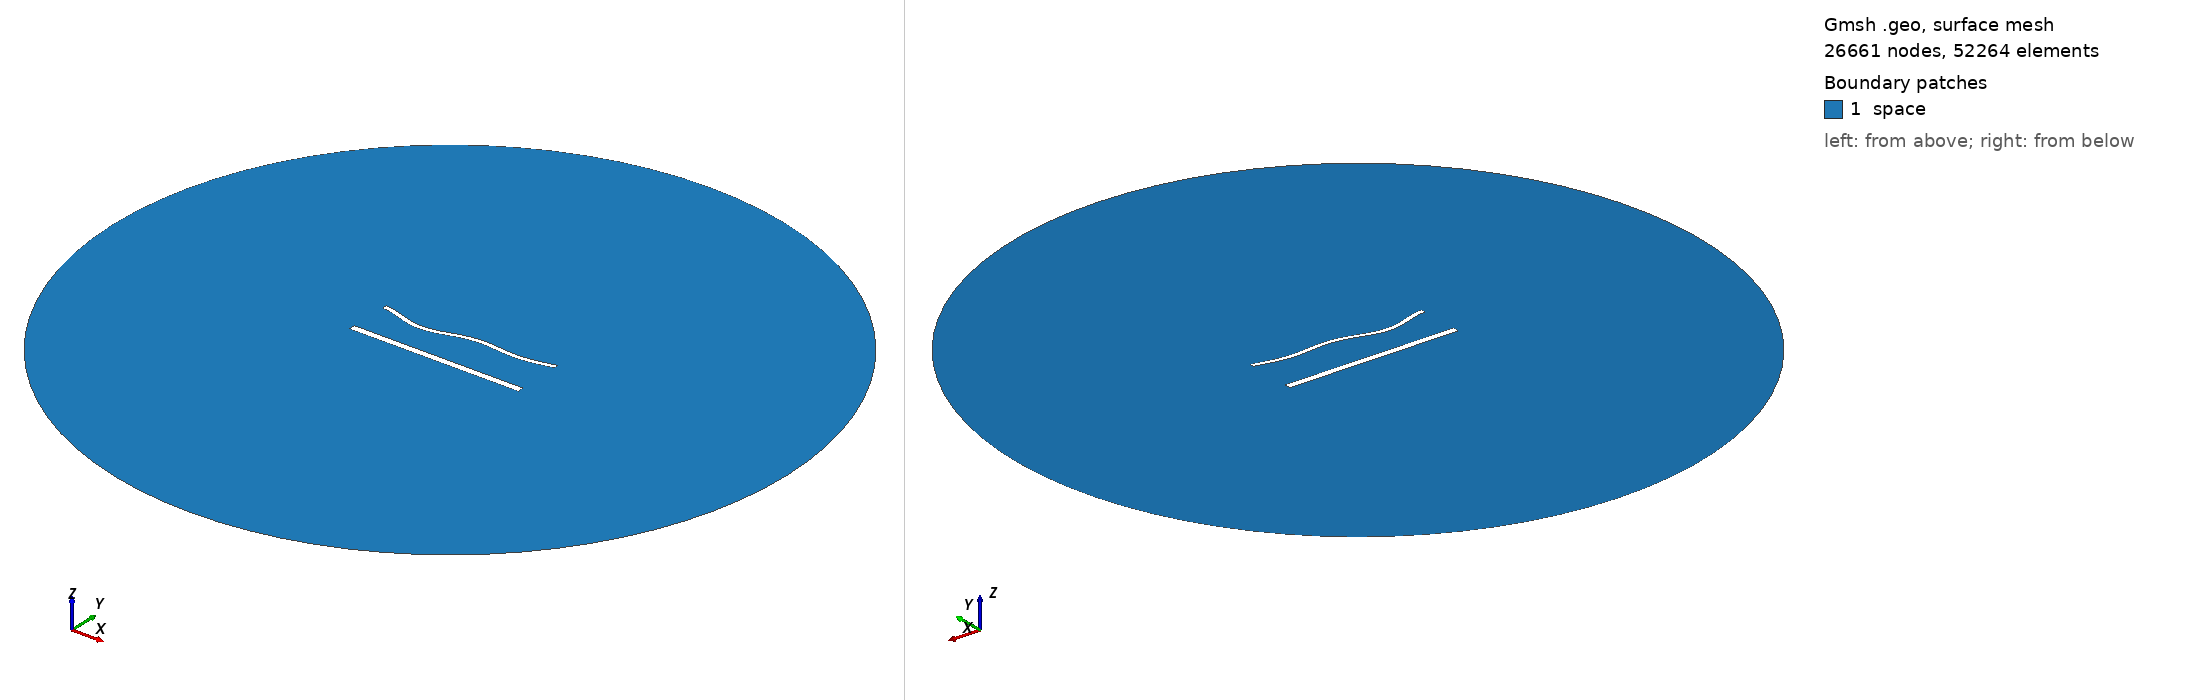

Gmsh geometry script, surface-meshed: 26661 nodes, 52264 surface elements. Boundary patches (legend numbers): 1 space. Left view from above one corner, right view from below the opposite corner. Legend entries are the model's physical surfaces. The drawing asked Gmsh for element sizes between 1% and 20% of the model's largest extent; the script's own settings can give other sizes.

=== 1810.geo (drawn) ===
//---------------------------------------
// Geometry kernel
//---------------------------------------

SetFactory("OpenCASCADE");



//---------------------------------------
// Parameters of the geometry
//---------------------------------------

// Overetch of the upper plate
overetch = 0.5;

// Distance between the plates
distance = 25.0;

// Discretization over the x axis (for the deformation)
nx = 50; 

// Length of the plate
L = 100 - overetch; 

// Number of modes
n = 4; 

// 1st mode coefficient
coeff(1) = 0.0;
beta(1) = 0.596864 * 3.1415926535 / L;

// 2nd mode coefficient
coeff(2) = -1.5;
beta(2) = 1.49418 * 3.1415926535 / L;

// 3rd mode coefficient
coeff(3) = -1.5;
beta(3) = 2.50025 * 3.1415926535 / L;

// 4th mode coefficient
coeff(4) = -1.5;
beta(4) = 3.49999 * 3.1415926535 / L;



//---------------------------------------
// Upper plate (deformed rectangle)
//---------------------------------------

// Coordiantes of the upper plate
xmin = -50;
xmax = 50 - overetch;

// Height of the upper plate
yheight = 4 - 2 * overetch;

// Indexes of the points
UpperID[] = {};
LowerID[] = {};
LeftID[] = {};
RightID[] = {};

// Point index
p = 1;

// Horizontal edges
For i In {1:nx}
    x = xmin + (i-1)*(xmax - xmin)/(nx-1);

    y_bottom = distance / 2 + overetch;
    For j In {1:n}
        C = (Cosh(beta(j)*L) + Cos(beta(j)*L)) / (Sinh(beta(j)*L) + Sin(beta(j)*L));
        y_bottom  = y_bottom + coeff(j) * (Cosh(beta(j)*(x+50)) - Cos(beta(j)*(x+50)) - C * (Sinh(beta(j)*(x+50)) - Sin(beta(j)*(x+50))));
    EndFor

    y_top = y_bottom + yheight;

    Point(p) = {x, y_top, 0, 1.0};
    UpperID[i] = p;
    p = p + 1;

    Point(p) = {x, y_bottom, 0, 1.0};
    LowerID[i] = p;
    p = p + 1;
EndFor

// Create point lists
UpperPts[] = {}; LowerPts[] = {};
For i In {1:nx}
  UpperPts[] += {UpperID[i]};
  LowerPts[] += {LowerID[i]};
EndFor

// Build splines
Spline(1) = {UpperPts[]};
Spline(2) = {LowerPts[]};
Line(3) = {LowerPts[nx-1], UpperPts[nx-1]};
Line(4) = {LowerPts[0], UpperPts[0]};

// Build the plane surface
Curve Loop(1) = {2, 3, -1, -4};
Plane Surface(1) = {1};



//---------------------------------------
// Lower plate (rectangle)
//---------------------------------------

// Vertices
Point(1001) = {-50, -distance/2, 0, 1.0};
Point(1002) = { 50, -distance/2, 0, 1.0};
Point(1003) = { 50,  -distance/2 + 4, 0, 1.0};
Point(1004) = {-50,  -distance/2 + 4, 0, 1.0};

// Edges
Line(5) = {1001, 1002};
Line(6) = {1002, 1003};
Line(7) = {1003, 1004};
Line(8) = {1004, 1001};

// Plane surface
Line Loop(2) = {5, 6, 7, 8};
Plane Surface(2) = {2}; 



//---------------------------------------
// Outer (fictious) boundary
//---------------------------------------

// Points
Point(1005) = {0, 0, 0};       // Center
Point(1006) = {200, 0, 0};     // Start point
Point(1007) = {0, 200, 0};     // 90 degrees
Point(1008) = {-200, 0, 0};    // 180 degrees
Point(1009) = {0, -200, 0};    // 270 degrees

// Circle arcs (each needs start, center, end)
Circle(9) = {1006, 1005, 1007};
Circle(10) = {1007, 1005, 1008};
Circle(11) = {1008, 1005, 1009};
Circle(12) = {1009, 1005, 1006};

// Plane surface for the entire domain
Curve Loop(3) = {9, 10, 11, 12};
Surface(3) = {3};

// Subtract the plates from the whole domain to obtain the actual domain where we want to solve the equations
BooleanDifference{ Surface{3}; Delete; }{ Surface{1}; Surface{2}; Delete; }




//---------------------------------------
// Transfinite Lines/Curves
//---------------------------------------

// Set the number of points on the boundaries
r = 6;
d = 0.15;

// Plates
Transfinite Curve {1} = 50*r/4 Using Progression 1;
Transfinite Line {2} = 50*r Using Progression 1;
Transfinite Curve {3, 4} = 2*r Using Progression 1+d;
Transfinite Line {5} = 50*r/4 Using Progression 1;
Transfinite Line {7} = 50*r Using Progression 1;
Transfinite Line {6} = 2*r Using Progression 1-d;
Transfinite Line {8} = 2*r Using Progression 1+d;

// Outer boundary
Transfinite Line {9, 10, 11, 12} = 20 Using Progression 1;



//---------------------------------------
// Physical groups
//---------------------------------------                

// Physical curves (boundaries)
Physical Line("force_segment", 10) = {2};
Physical Line("upper_plate", 11) = {1, 3, 4};
Physical Line("lower_plate", 12) = {5, 6, 7, 8};
Physical Line("boundary", 20) = {9, 10, 11, 12};

// Physical Surfaces
Physical Surface("space", 30) = {3};



//---------------------------------------
// 6. Generate the Mesh
//---------------------------------------

// 2D mesh generation
Mesh 2;
